Image classification data set "picture" (hk-railway/picturebook on GitHub). Class labels (18): JR bus, JR ETC, JR EXP DC, JR EXP EC, JR ferry, JR local&etc PC, JR local diesel car, JR LOCAL EC1, JR LOCAL EC2, JR local hybrid car, JR LOCO, JR maglev, JR shinkansen, JR super express diesel car, JR super express electric car, JR superexp ec(jnr1), JR superexp ec(jnr2), JR super express passenger car.

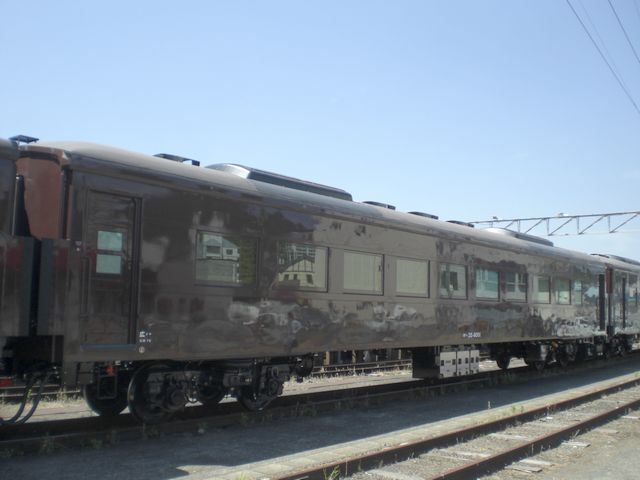
Label: JR local&etc PC

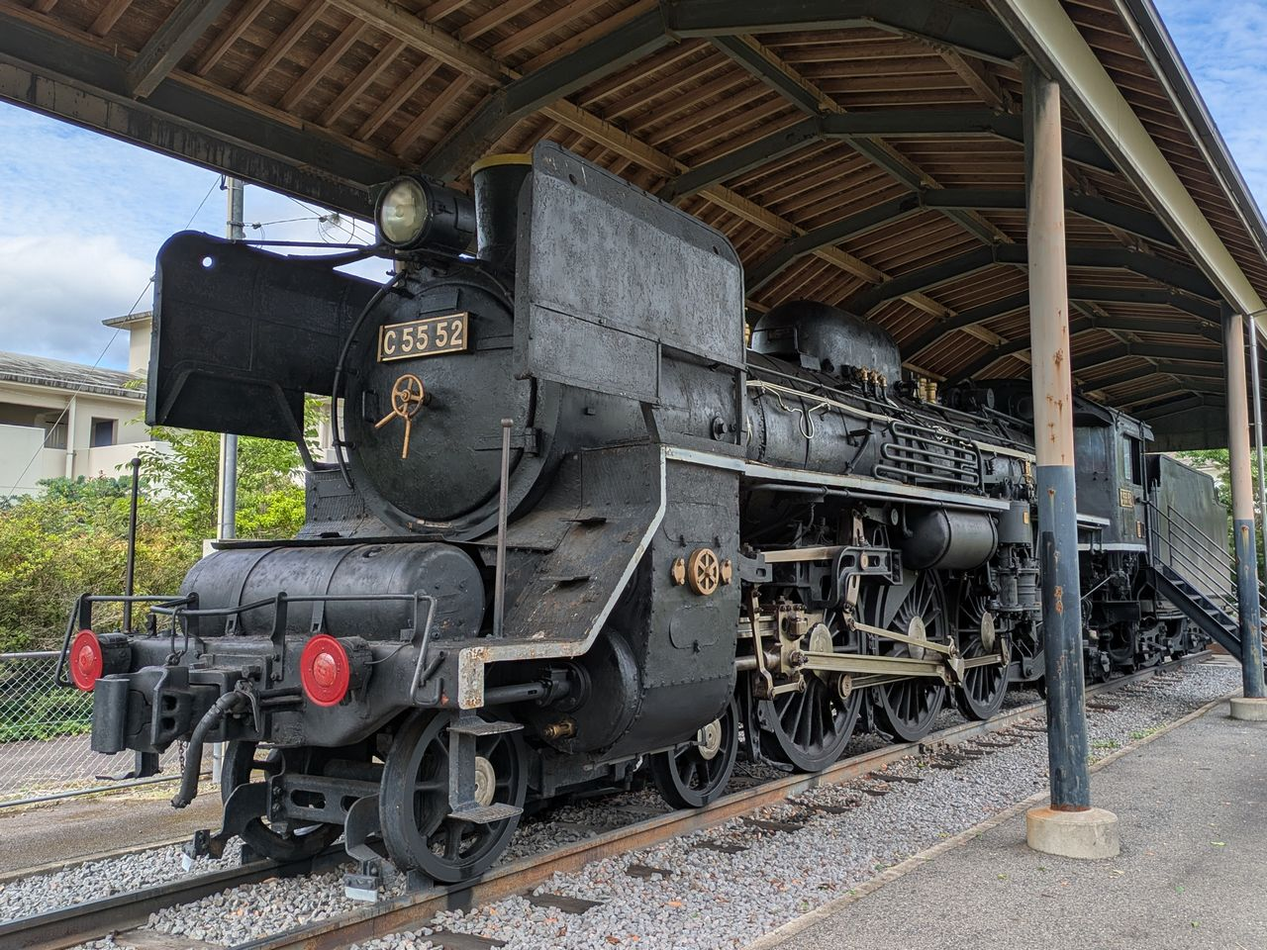
Label: JR LOCO

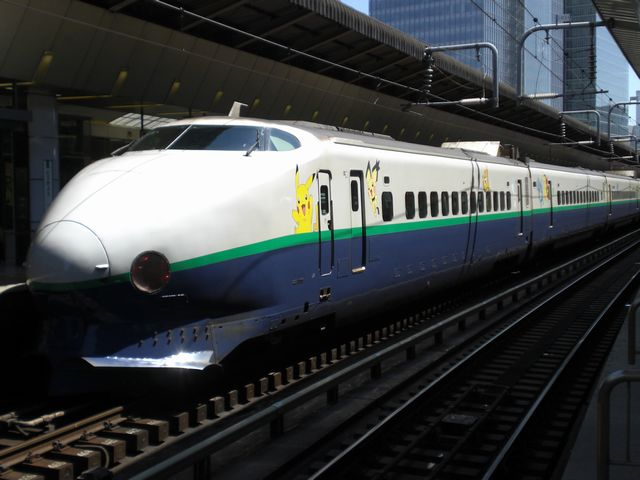
Label: JR shinkansen

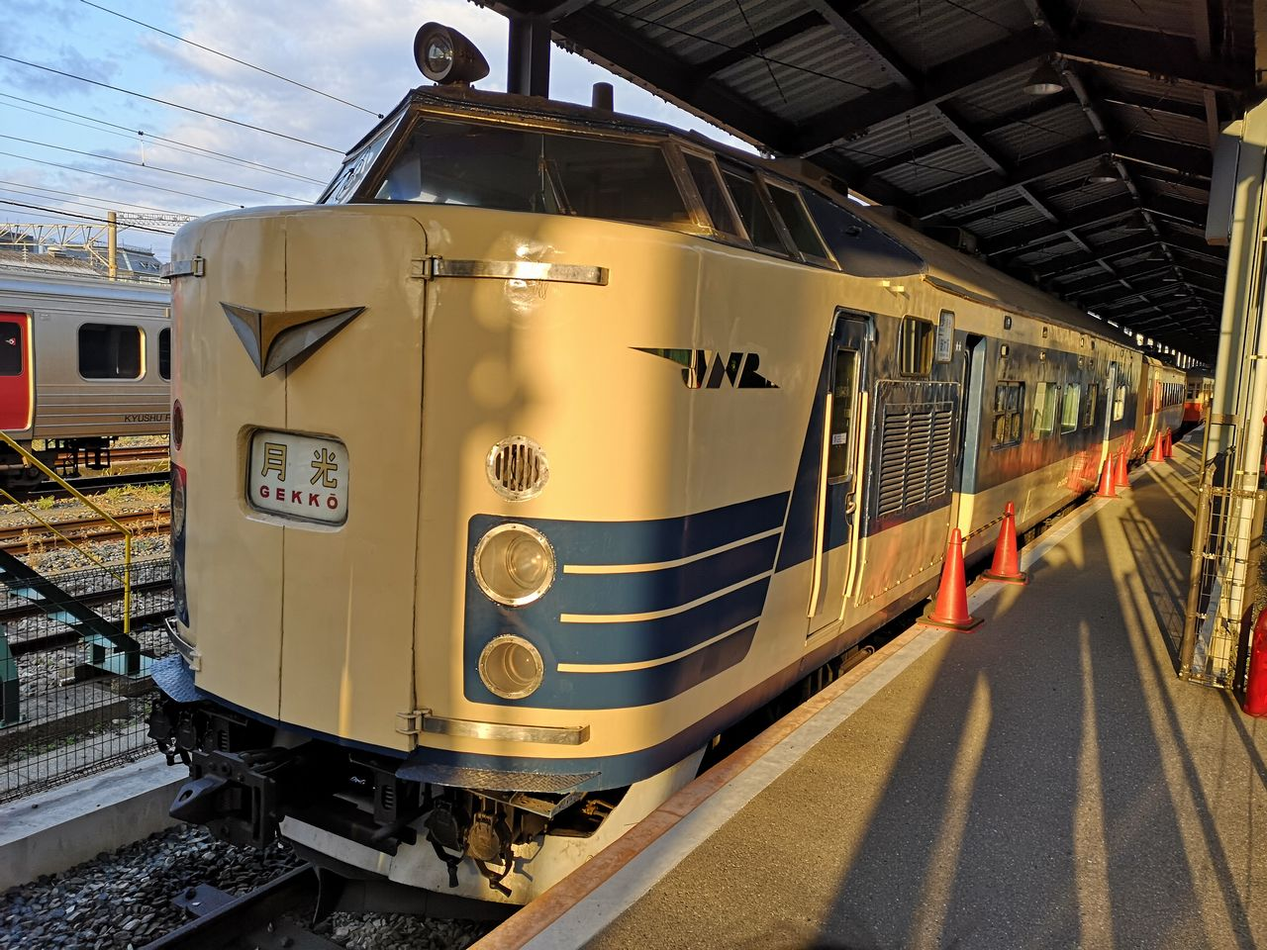
Label: JR superexp ec(jnr2)

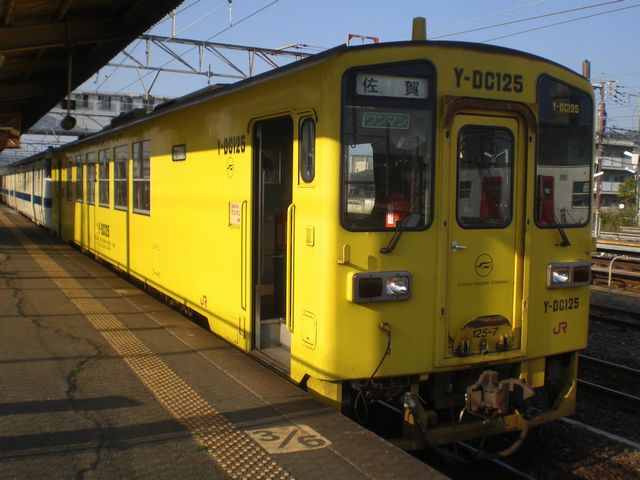
Label: JR local diesel car

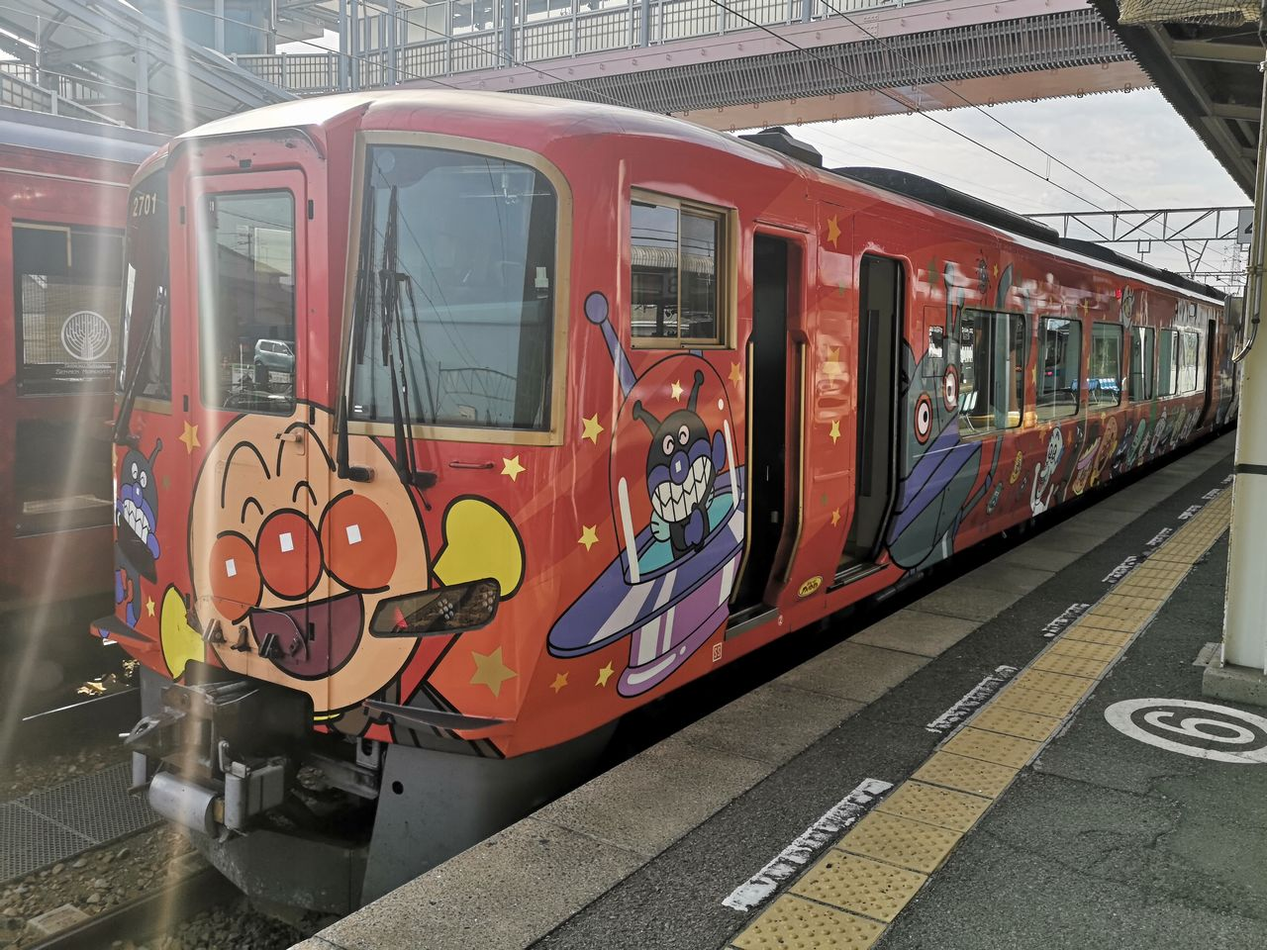
Label: JR super express diesel car
